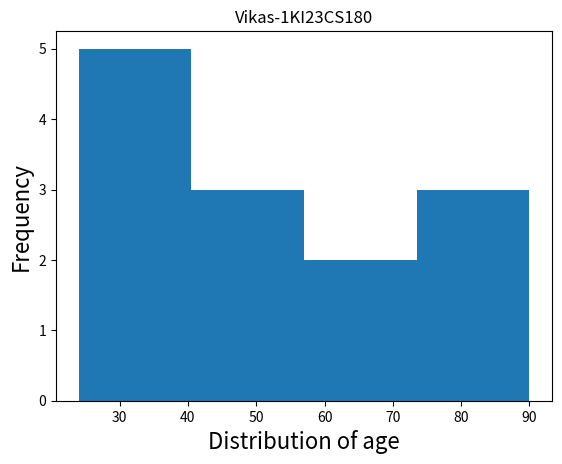

The matplotlib source for this figure:
import matplotlib.pyplot as plt
plt.hist([45,55,67,88,24,37,41,29,90,35,28,77,68],bins=4)
plt.xlabel("Distribution of age",fontsize=16)
plt.ylabel("Frequency",fontsize=16)
plt.title("Vikas-1KI23CS180")
plt.show()
